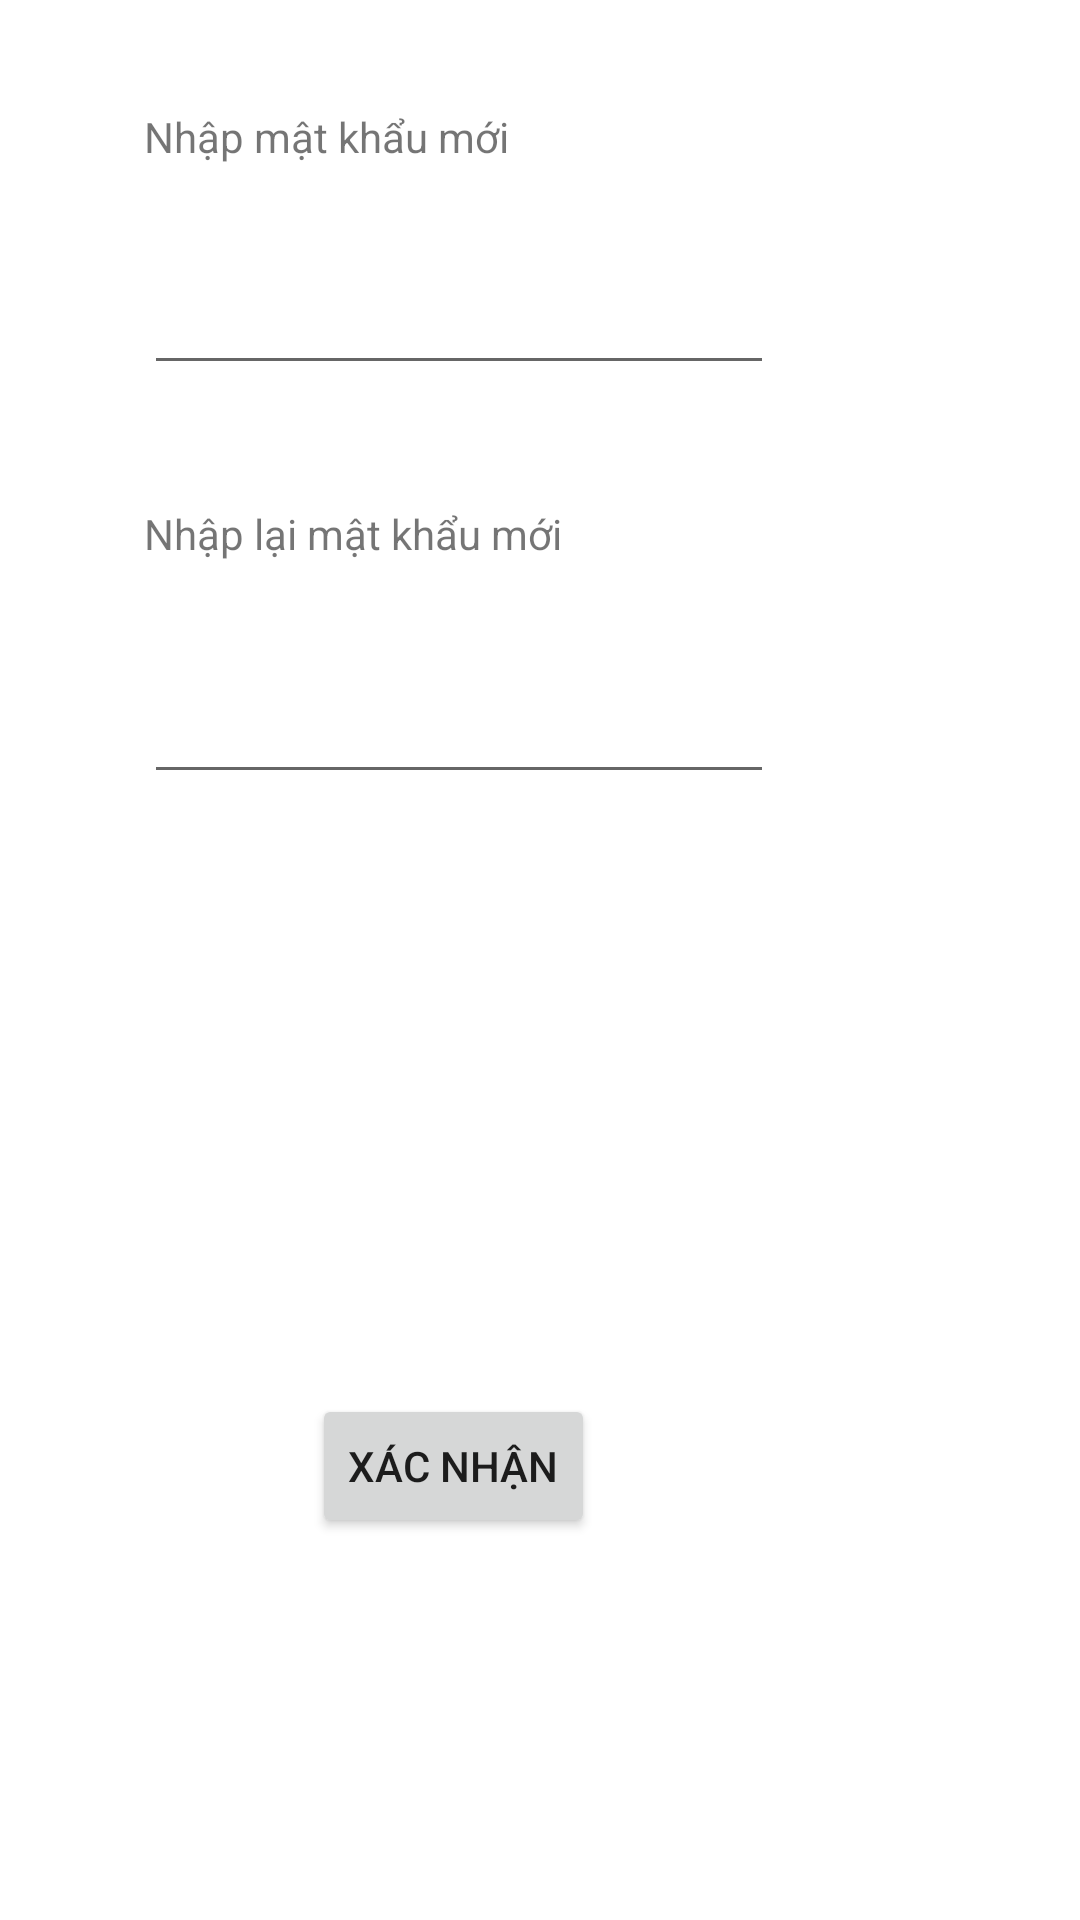

Produce the Android XML layout that renders to this screen, including the resource entries it uses.
<!-- AndroidManifest.xml: application theme Theme.AirJ18BookingApp -->
<!-- res/layout/activity_new_password.xml -->
<?xml version="1.0" encoding="utf-8"?>
<androidx.constraintlayout.widget.ConstraintLayout xmlns:android="http://schemas.android.com/apk/res/android"
    xmlns:app="http://schemas.android.com/apk/res-auto"
    xmlns:tools="http://schemas.android.com/tools"
    android:layout_width="match_parent"
    android:layout_height="match_parent"
    tools:context=".activities.NewPasswordActivity">

    <TextView
        android:id="@+id/textView8"
        android:layout_width="wrap_content"
        android:layout_height="wrap_content"
        android:layout_marginStart="48dp"
        android:layout_marginTop="36dp"
        android:text="Nhập mật khẩu mới"
        app:layout_constraintStart_toStartOf="parent"
        app:layout_constraintTop_toTopOf="parent" />

    <EditText
        android:id="@+id/editTextNewPassword"
        android:layout_width="wrap_content"
        android:layout_height="wrap_content"
        android:layout_marginStart="48dp"
        android:layout_marginTop="32dp"
        android:ems="10"
        android:inputType="textPersonName"
        app:layout_constraintStart_toStartOf="parent"
        app:layout_constraintTop_toBottomOf="@+id/textView8" />

    <TextView
        android:id="@+id/textView10"
        android:layout_width="wrap_content"
        android:layout_height="wrap_content"
        android:layout_marginStart="48dp"
        android:layout_marginTop="40dp"
        android:text="Nhập lại mật khẩu mới"
        app:layout_constraintStart_toStartOf="parent"
        app:layout_constraintTop_toBottomOf="@+id/editTextNewPassword" />

    <EditText
        android:id="@+id/editTextNewPassword2"
        android:layout_width="wrap_content"
        android:layout_height="wrap_content"
        android:layout_marginStart="48dp"
        android:layout_marginTop="36dp"
        android:ems="10"
        android:inputType="textPersonName"
        app:layout_constraintStart_toStartOf="parent"
        app:layout_constraintTop_toBottomOf="@+id/textView10" />

    <Button
        android:id="@+id/buttonConfirmNewPassword"
        android:layout_width="wrap_content"
        android:layout_height="wrap_content"
        android:layout_marginStart="104dp"
        android:layout_marginTop="200dp"
        android:text="Xác nhận"
        app:layout_constraintStart_toStartOf="parent"
        app:layout_constraintTop_toBottomOf="@+id/editTextNewPassword2" />
</androidx.constraintlayout.widget.ConstraintLayout>
<!-- resources referenced by this layout -->
<resources>
  <style name="Theme.AirJ18BookingApp" parent="Theme.MaterialComponents.DayNight.NoActionBar">
          <item name="colorPrimary">@color/light_white</item>
          <item name="colorPrimaryDark">@color/colorPrimaryDark</item>
          <item name="colorAccent">@color/colorAccent</item>
  
          <item name="android:windowContentTransitions">true</item>
          <item name="android:windowTranslucentStatus">true</item>
          <item name="android:windowTranslucentNavigation">true</item>
      </style>
  <color name="light_white">#BDBDBD</color>
  <color name="colorPrimaryDark">#000000</color>
  <color name="colorAccent">#ECC131</color>
</resources>
